Run: headless pygame with SDL's dummy video driver; simulated clock (each Clock.tick advances the game by its frame time, no real sleeping); random seed 0; keys injected as events and as key.get_pressed() state; no mouse input.
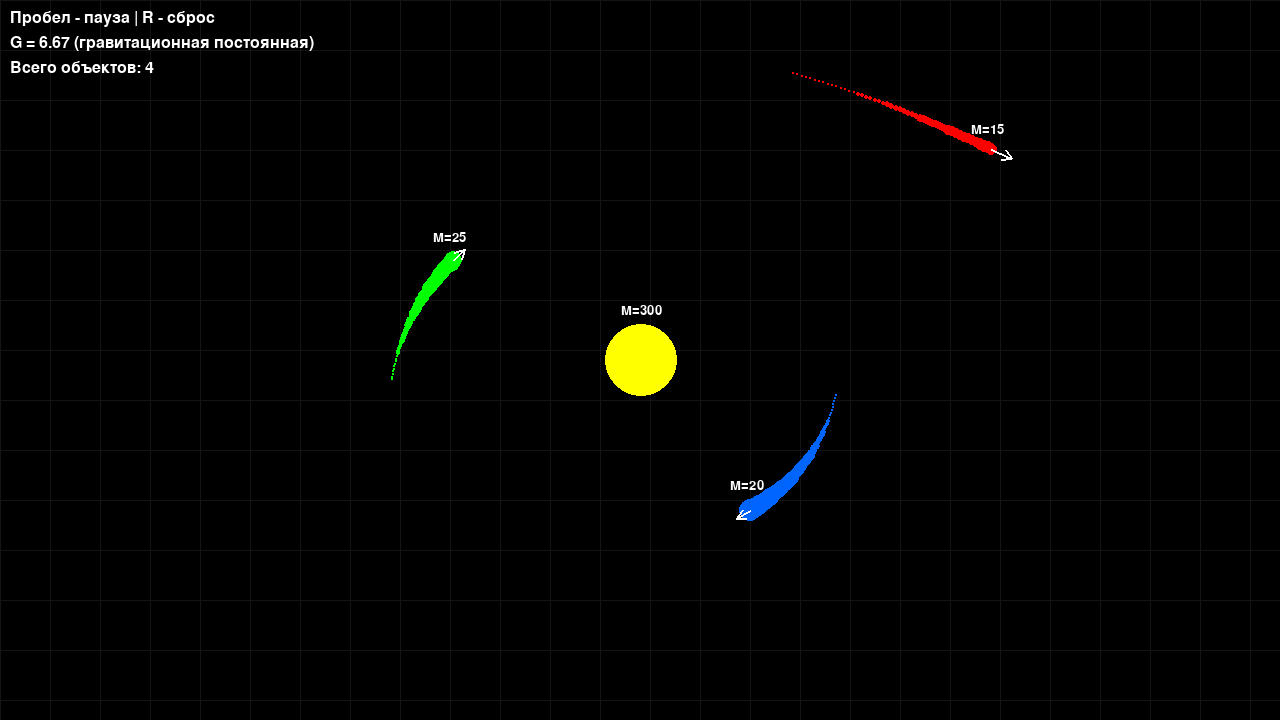
Frame 1 of 4 · flips 1–60 · no input
Frame 2 of 4 · flips 61–180 · tapped SPACE, RETURN · held RIGHT (→), D · screen unchanged from frame 1, image omitted
Frame 3 of 4 · flips 181–300 · held DOWN (↓), S · screen unchanged from frame 2, image omitted
Frame 4 of 4 · flips 301–420 · held LEFT (←), A, UP (↑), W · screen unchanged from frame 3, image omitted

The pygame program that drew these frames:

import pygame
import math
import sys

# Инициализация
pygame.init()
WIDTH, HEIGHT = 1280, 720
screen = pygame.display.set_mode((WIDTH, HEIGHT))
pygame.display.set_caption("Космическая гравитация")
clock = pygame.time.Clock()

# Константы
G = 6.67  # Гравитационная постоянная (чем больше, тем сильнее притяжение)

# Цвета
WHITE = (255, 255, 255)
RED = (255, 0, 0)
BLUE = (0, 100, 255)
YELLOW = (255, 255, 0)
GREEN = (0, 255, 0)
BLACK = (0, 0, 0)

class Body:
    def __init__(self, x, y, vx=0, vy=0, mass=50, color=RED, radius=20):
        self.x = x
        self.y = y
        self.vx = vx  # скорость по X
        self.vy = vy  # скорость по Y
        self.mass = mass  # масса объекта
        self.color = color
        self.radius = radius  # визуальный размер (зависит от массы)
        
    def update_position(self):
        """Обновление позиции на основе скорости"""
        self.x += self.vx
        self.y += self.vy
        
    def apply_gravity(self, other):
        """Применение гравитации от другого объекта"""
        # Вычисляем расстояние между объектами
        dx = other.x - self.x
        dy = other.y - self.y
        distance = math.sqrt(dx**2 + dy**2)
        
        # Избегаем деления на ноль
        if distance < 1:
            distance = 1
            
        # Вычисляем силу гравитации (F = G * M * m / r^2)
        force = G * self.mass * other.mass / (distance ** 2)
        
        # Направление силы (единичный вектор)
        fx = dx / distance
        fy = dy / distance
        
        # Ускорение (F = m * a => a = F / m)
        # Ускорение действует на текущий объект от другого
        ax = force * fx / self.mass
        ay = force * fy / self.mass
        
        # Изменяем скорость
        self.vx += ax
        self.vy += ay
        
    def get_radius(self):
        """Возвращает визуальный радиус в зависимости от массы"""
        # Радиус пропорционален кубическому корню из массы
        return max(5, self.radius * (self.mass ** (1/3)) / 3.7)
        
    def draw(self, screen):
        """Отрисовка объекта"""
        rad = self.get_radius()
        pygame.draw.circle(screen, self.color, (int(self.x), int(self.y)), int(rad))
        
        # Отображаем массу
        font = pygame.font.Font(None, 20)
        mass_text = font.render(f"M={int(self.mass)}", True, WHITE)
        screen.blit(mass_text, (self.x - 20, self.y - rad - 20))

# Создаем объекты
# Центральный объект (звезда) - большая масса, неподвижный
star = Body(WIDTH//2, HEIGHT//2, vx=0, vy=0, mass=300, color=YELLOW, radius=20)

# Планета 1 - движется по орбите
planet1 = Body(
    WIDTH//2 + 200, 
    HEIGHT//2, 
    vx=0, 
    vy=3,  # начальная скорость для круговой орбиты
    mass=20, 
    color=BLUE, 
    radius=15
)

# Планета 2 - движется по другой орбите
planet2 = Body(
    WIDTH//2 - 250, 
    HEIGHT//2 + 50, 
    vx=0, 
    vy=-2.5, 
    mass=25, 
    color=GREEN, 
    radius=12
)

# Планета 3 - маленький объект
planet3 = Body(
    WIDTH//2 + 100, 
    HEIGHT//2 - 300, 
    vx=4.5, 
    vy=1, 
    mass=15, 
    color=RED, 
    radius=10
)

# Список всех объектов
bodies = [star, planet1, planet2, planet3]

# Параметры отображения
show_velocities = True  # Показывать ли векторы скорости
show_trails = True  # Показывать ли следы
trails = {body: [] for body in bodies}  # Следы движения
MAX_TRAIL_LENGTH = 50  # Максимальная длина следа

# Главный игровой цикл
running = True
paused = False
while running:
    # Обработка событий
    for event in pygame.event.get():
        if event.type == pygame.QUIT:
            running = False
        elif event.type == pygame.KEYDOWN:
            if event.key == pygame.K_SPACE:  # Пауза по пробелу
                paused = not paused
            elif event.key == pygame.K_r:  # Сброс по R
                # Возвращаем объекты на начальные позиции
                star.x, star.y = WIDTH//2, HEIGHT//2
                star.vx, star.vy = 0, 0
                star.mass = 200
                
                planet1.x, planet1.y = WIDTH//2 + 200, HEIGHT//2
                planet1.vx, planet1.vy = 0, 3
                planet1.mass = 30
                
                planet2.x, planet2.y = WIDTH//2 - 250, HEIGHT//2 + 50
                planet2.vx, planet2.vy = 0, -2.5
                planet2.mass = 25
                
                planet3.x, planet3.y = WIDTH//2 + 100, HEIGHT//2 - 300
                planet3.vx, planet3.vy = 4.5, 1
                planet3.mass = 15
                
                trails = {body: [] for body in bodies}

    if not paused:
        # --- Логика гравитации ---
        # Для каждой пары объектов применяем гравитацию
        for i, body1 in enumerate(bodies):
            for body2 in bodies[i+1:]:
                body1.apply_gravity(body2)
                body2.apply_gravity(body1)  # Третий закон Ньютона
                
        # Обновляем позиции всех объектов
        for body in bodies:
            body.update_position()
            
            # Обновляем следы
            if show_trails:
                trails[body].append((body.x, body.y))
                if len(trails[body]) > MAX_TRAIL_LENGTH:
                    trails[body].pop(0)

    # --- Отрисовка ---
    screen.fill(BLACK)
    
    # Рисуем сетку (для наглядности)
    for x in range(0, WIDTH, 50):
        pygame.draw.line(screen, (20, 20, 20), (x, 0), (x, HEIGHT))
    for y in range(0, HEIGHT, 50):
        pygame.draw.line(screen, (20, 20, 20), (0, y), (WIDTH, y))
    
    # Рисуем следы
    if show_trails:
        for body, trail in trails.items():
            if len(trail) > 1:
                # Градиентная прозрачность для следа
                for i in range(1, len(trail)):
                    alpha = int(255 * i / len(trail))
                    color = body.color[:3] + (alpha,) if len(body.color) == 4 else body.color
                    # Упрощенная отрисовка следа
                    pygame.draw.circle(screen, body.color, 
                                     (int(trail[i][0]), int(trail[i][1])), 
                                     max(1, int(body.get_radius() * i / len(trail))))
    
    # Рисуем все объекты
    for body in bodies:
        body.draw(screen)
    
    # Рисуем векторы скорости
    if show_velocities:
        for body in bodies:
            speed = math.sqrt(body.vx**2 + body.vy**2)
            if speed > 0.1:  # Рисуем только если есть скорость
                end_x = body.x + body.vx * 5
                end_y = body.y + body.vy * 5
                pygame.draw.line(screen, WHITE, (body.x, body.y), (end_x, end_y), 2)
                # Стрелка
                angle = math.atan2(body.vy, body.vx)
                arrow_length = 10
                pygame.draw.line(screen, WHITE, 
                               (end_x, end_y),
                               (end_x - arrow_length * math.cos(angle - 0.5),
                                end_y - arrow_length * math.sin(angle - 0.5)), 2)
                pygame.draw.line(screen, WHITE,
                               (end_x, end_y),
                               (end_x - arrow_length * math.cos(angle + 0.5),
                                end_y - arrow_length * math.sin(angle + 0.5)), 2)

    # Отображаем информацию
    font = pygame.font.Font(None, 24)
    info = [
        f"Пробел - пауза | R - сброс",
        f"G = {G} (гравитационная постоянная)",
        f"Всего объектов: {len(bodies)}",
    ]
    for i, text in enumerate(info):
        text_surface = font.render(text, True, WHITE)
        screen.blit(text_surface, (10, 10 + i * 25))
    
    # Обновляем экран
    pygame.display.flip()
    
    # Ограничиваем FPS
    clock.tick(60)

pygame.quit()
sys.exit()
